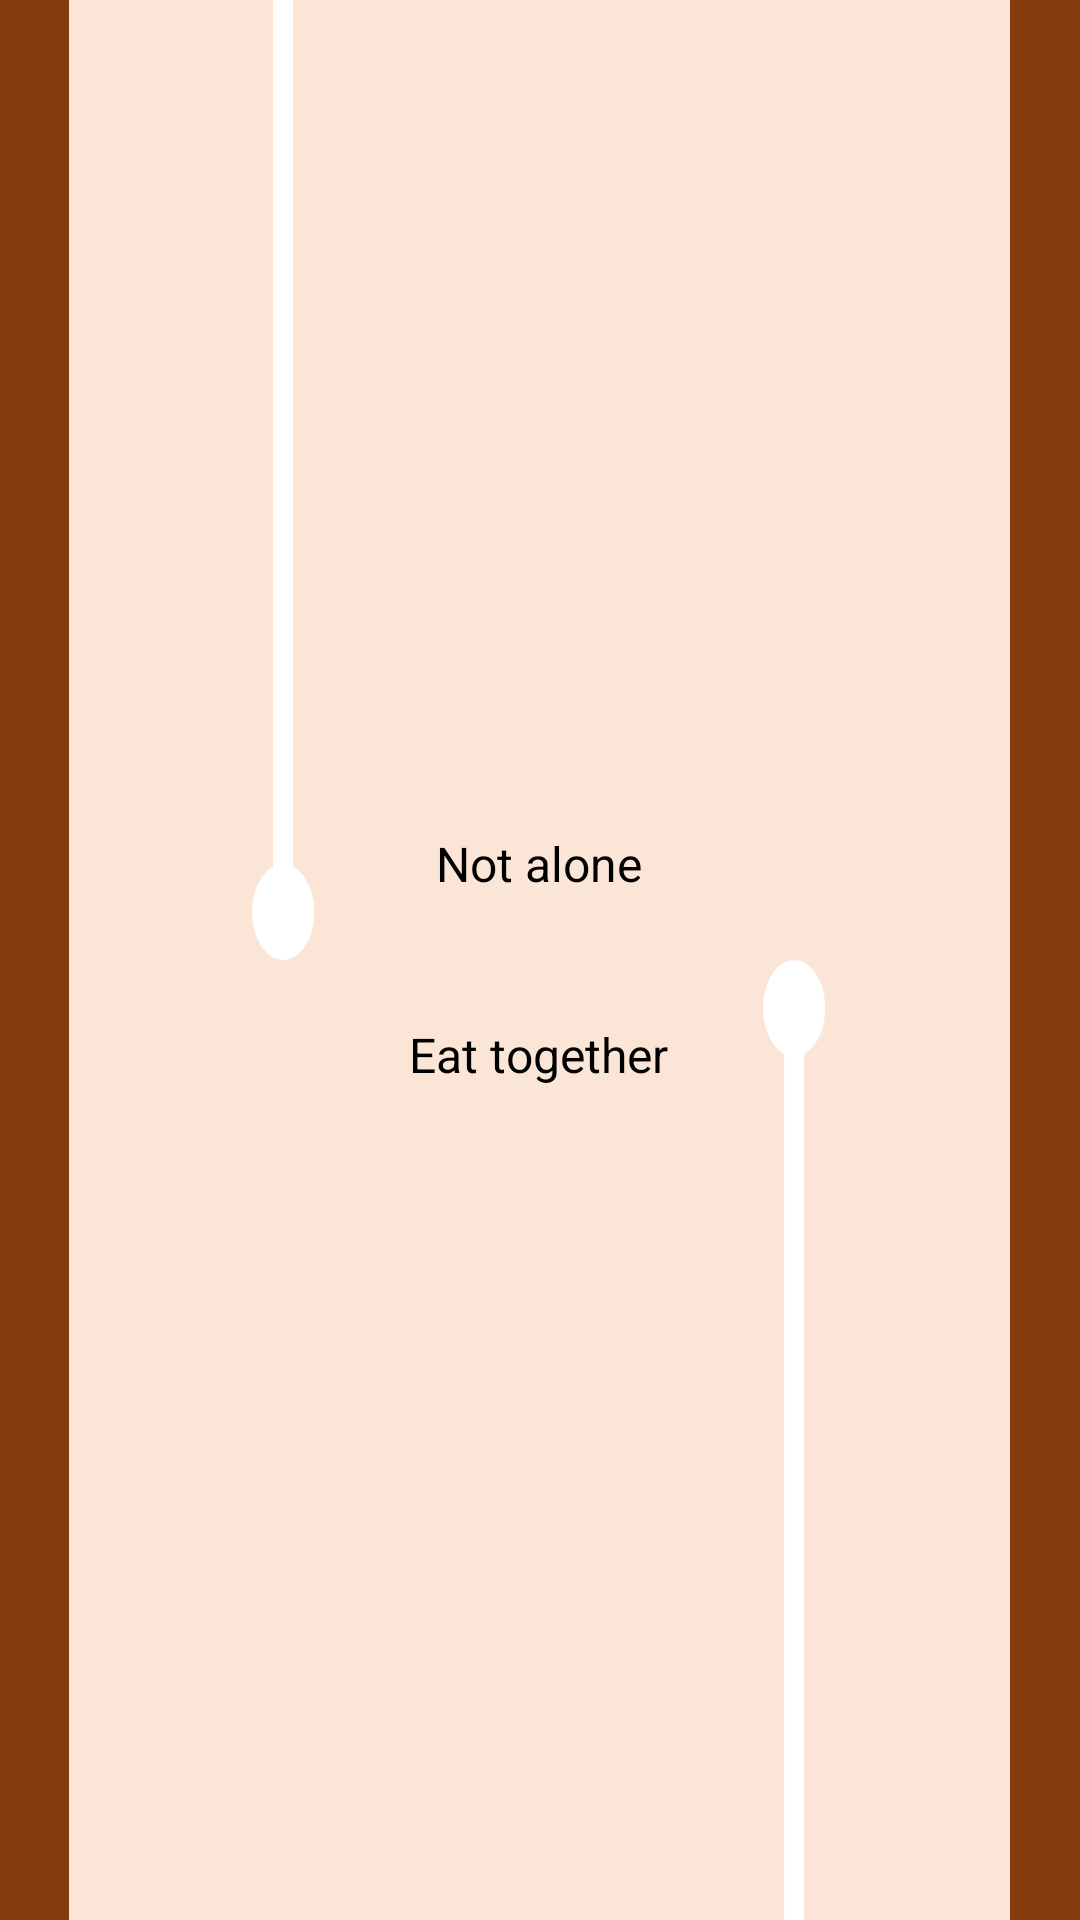

Layout XML and referenced resources for this Android screen:
<!-- AndroidManifest.xml: activity theme SplashTheme -->
<!-- res/layout/activity_splash.xml -->
<?xml version="1.0" encoding="utf-8"?>
<FrameLayout xmlns:android="http://schemas.android.com/apk/res/android"
    xmlns:app="http://schemas.android.com/apk/res-auto"
    xmlns:tools="http://schemas.android.com/tools"
    android:id="@+id/MainActivity"
    android:layout_width="match_parent"
    android:layout_height="match_parent"
    android:background="@color/background"
    tools:context=".SplashActivity">
    <LinearLayout
        android:layout_width="match_parent"
        android:layout_height="match_parent"
        android:orientation="horizontal"
        android:weightSum="1.0">
        <LinearLayout
            android:id="@+id/Left_side"
            android:layout_width="0dp"
            android:layout_height="match_parent"
            android:orientation="vertical"
            android:layout_weight="0.12"
            android:background="@color/PColor1">
        </LinearLayout>
        <LinearLayout
            android:layout_width="wrap_content"
            android:layout_height="match_parent"
            android:orientation="vertical"
            android:layout_weight="0.156">
            <LinearLayout
                android:layout_width="match_parent"
                android:layout_height="wrap_content"
                android:gravity="right"
                android:layout_weight="0.5">
                <ImageView
                    android:layout_width="wrap_content"
                    android:layout_height="wrap_content"
                    android:src="@drawable/spoon1"
                    android:scaleType="centerInside"></ImageView>
            </LinearLayout>
            <LinearLayout
                android:layout_width="match_parent"
                android:layout_height="match_parent"
                android:gravity="center"
                android:layout_weight="0.5">
            </LinearLayout>
        </LinearLayout>
        <LinearLayout
            android:layout_width="0dp"
            android:layout_height="match_parent"
            android:layout_weight="0.45"
            android:background="@color/background"
            android:layout_gravity="center"
            android:orientation="vertical">
            <TextView
                android:id="@+id/text_Top"
                android:layout_width="wrap_content"
                android:layout_height="wrap_content"
                android:layout_gravity="center"
                android:layout_weight="0.33"
                android:text="Not alone"
                android:textSize="16sp"
                android:textColor="@color/black"
                android:gravity="bottom"/>

            <ImageView
                android:id="@+id/Iv_TestImage"
                android:layout_width="match_parent"
                android:layout_height="wrap_content"
                android:layout_weight="0.05"
                android:scaleType="fitCenter"
                android:layout_gravity="center"
                android:src="@mipmap/ic_launcher" />

            <TextView
                android:id="@+id/text_Bottom"
                android:layout_width="wrap_content"
                android:layout_height="wrap_content"
                android:layout_gravity="center"
                android:layout_weight="0.33"
                android:textColor="@color/black"
                android:text="Eat together"
                android:textSize="16sp"/>
        </LinearLayout>
        <LinearLayout
            android:layout_width="wrap_content"
            android:layout_height="match_parent"
            android:orientation="vertical"
            android:layout_weight="0.156">
            <LinearLayout
                android:layout_width="match_parent"
                android:layout_height="match_parent"
                android:gravity="center"
                android:layout_weight="0.5">
            </LinearLayout>
            <LinearLayout
                android:layout_width="match_parent"
                android:layout_height="wrap_content"
                android:gravity="left"
                android:layout_weight="0.5">
                <ImageView
                    android:layout_width="wrap_content"
                    android:layout_height="wrap_content"
                    android:src="@drawable/spoon2"
                    android:scaleType="centerInside"></ImageView>
            </LinearLayout>
        </LinearLayout>
        <LinearLayout
            android:id="@+id/Right_side"
            android:layout_width="wrap_content"
            android:layout_height="match_parent"
            android:orientation="vertical"
            android:layout_weight="0.12"
            android:background="@color/PColor1">
        </LinearLayout>
    </LinearLayout>

</FrameLayout>
<!-- resources referenced by this layout -->
<resources>
  <color name="PColor1">#843C0C</color>
  <color name="background">#FBE5D6</color>
  <color name="black">#FF000000</color>
  <!-- drawable spoon1: png bitmap (drawable, 7316 bytes) -->
  <!-- drawable spoon2: png bitmap (drawable, 7370 bytes) -->
  <style name="SplashTheme" parent="Theme.AppCompat.NoActionBar">
          <item name="android:windowBackground">@color/background</item>
          <item name="android:statusBarColor">@color/PColor1</item>
      </style>
</resources>
